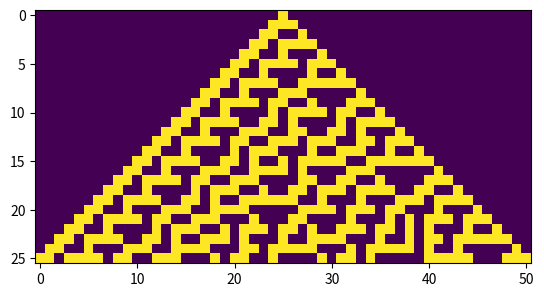

This chart was generated by the following Python code:
# -*- coding: utf-8 -*-
"""
Created on Fri May 26 05:37:51 2023

[redacted]
"""
import numpy as np
import matplotlib.pyplot as plt

def ruletobin(rule):
    rulebin = []
    for i in range(8):
        rulebin.append(rule%2)
        rule = rule//2
    return np.array(rulebin)
    
def masofrule(rule, IS):
    rulebin = ruletobin(rule)
    l = len(IS)
    mas = np.zeros([(l-1)//2+1, l+(l-1)])
    mas[0,(l-1)//2:l+(l-1)//2] = IS
    for i in range((l-1)//2):
        for j in range(1,2*l-2):
            n = mas[i,j-1:j+2]

            mas[i+1,j] = rulebin[int(n[0]*4+n[1]*2+n[2])]
    return mas[:,(l-1)//2:l+(l-1)//2]

IS = np.zeros(51)
IS[25] = 1
mas = masofrule(30,IS)

fig, ax = plt.subplots()
im = ax.imshow(mas)
plt.imshow(mas)    